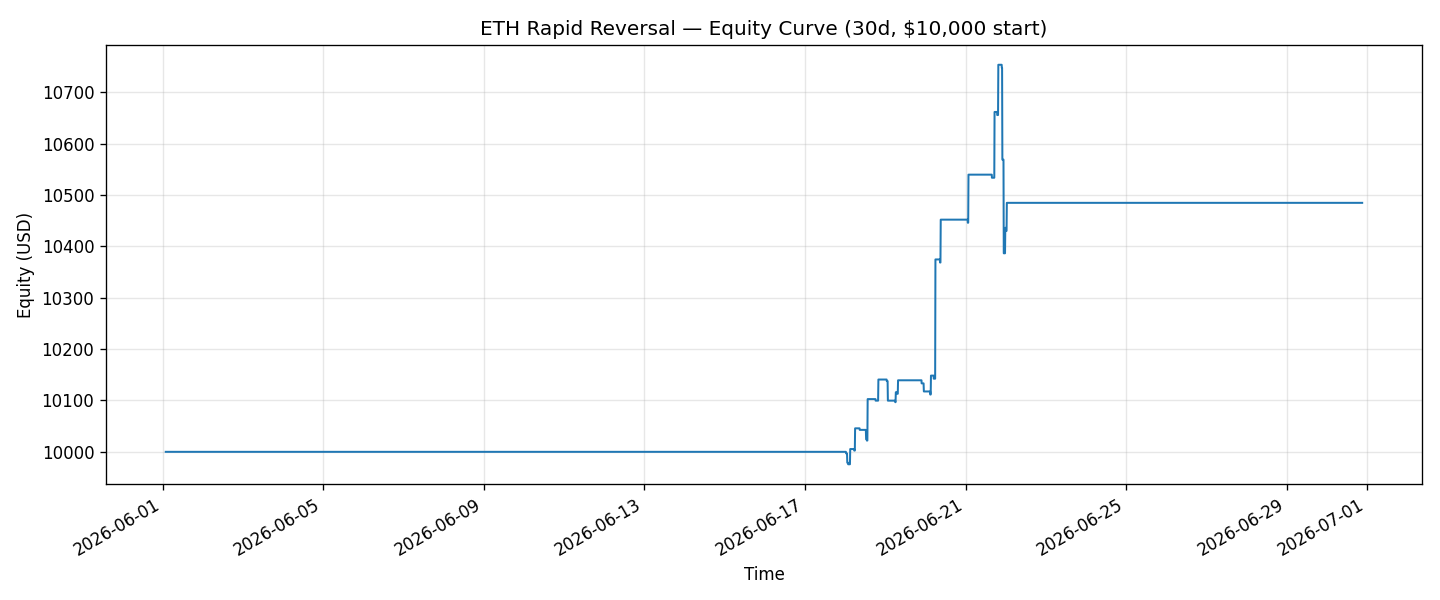

The data file committed next to this chart (first rows):
, equity
2026-06-01 01:56:00+00:00, 10000
2026-06-01 02:01:00+00:00, 10000
2026-06-01 02:06:00+00:00, 10000
2026-06-01 02:11:00+00:00, 10000
2026-06-01 02:16:00+00:00, 10000
2026-06-01 02:21:00+00:00, 10000
2026-06-01 02:26:00+00:00, 10000
2026-06-01 02:31:00+00:00, 10000
2026-06-01 02:36:00+00:00, 10000
2026-06-01 02:41:00+00:00, 10000
2026-06-01 02:46:00+00:00, 10000
2026-06-01 02:51:00+00:00, 10000
2026-06-01 02:56:00+00:00, 10000
2026-06-01 03:01:00+00:00, 10000
2026-06-01 03:06:00+00:00, 10000
2026-06-01 03:11:00+00:00, 10000
2026-06-01 03:16:00+00:00, 10000
2026-06-01 03:21:00+00:00, 10000
2026-06-01 03:26:00+00:00, 10000
2026-06-01 03:31:00+00:00, 10000
2026-06-01 03:36:00+00:00, 10000
2026-06-01 03:41:00+00:00, 10000
2026-06-01 03:46:00+00:00, 10000
2026-06-01 03:51:00+00:00, 10000
2026-06-01 03:56:00+00:00, 10000
2026-06-01 04:01:00+00:00, 10000
2026-06-01 04:06:00+00:00, 10000
2026-06-01 04:11:00+00:00, 10000
2026-06-01 04:16:00+00:00, 10000
2026-06-01 04:21:00+00:00, 10000
2026-06-01 04:26:00+00:00, 10000
2026-06-01 04:31:00+00:00, 10000
2026-06-01 04:36:00+00:00, 10000
2026-06-01 04:41:00+00:00, 10000
2026-06-01 04:46:00+00:00, 10000
2026-06-01 04:51:00+00:00, 10000
2026-06-01 04:56:00+00:00, 10000
2026-06-01 05:01:00+00:00, 10000
2026-06-01 05:06:00+00:00, 10000
2026-06-01 05:11:00+00:00, 10000
2026-06-01 05:16:00+00:00, 10000
2026-06-01 05:21:00+00:00, 10000
2026-06-01 05:26:00+00:00, 10000
2026-06-01 05:31:00+00:00, 10000
2026-06-01 05:36:00+00:00, 10000
2026-06-01 05:41:00+00:00, 10000
2026-06-01 05:46:00+00:00, 10000
2026-06-01 05:51:00+00:00, 10000
2026-06-01 05:56:00+00:00, 10000
2026-06-01 06:01:00+00:00, 10000
2026-06-01 06:06:00+00:00, 10000
2026-06-01 06:11:00+00:00, 10000
2026-06-01 06:16:00+00:00, 10000
2026-06-01 06:21:00+00:00, 10000
2026-06-01 06:26:00+00:00, 10000
2026-06-01 06:31:00+00:00, 10000
2026-06-01 06:36:00+00:00, 10000
2026-06-01 06:41:00+00:00, 10000
2026-06-01 06:46:00+00:00, 10000
2026-06-01 06:51:00+00:00, 10000
... 8,500 more rows
